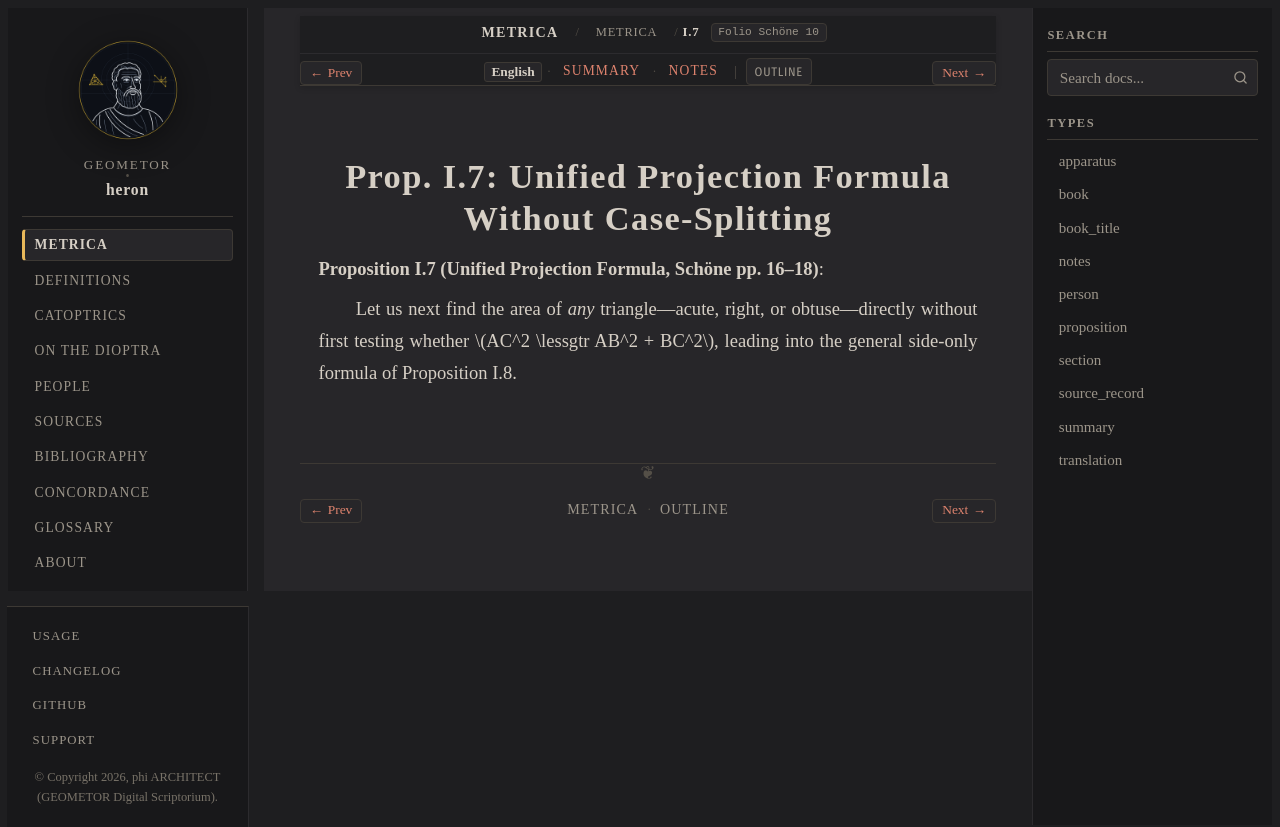

repository: geometor/heron · page: metrica/book_01/prop_07.html · generator: sphinx

:order: 8
:type: proposition
:canonical_id: I.7
:folio: Schöne 10
:tracks: English: prop_07 | Summary: summary | Notes: notes

.. _sec-metrica-i-7:

Prop. I.7: Unified Projection Formula Without Case-Splitting
============================================================

.. folio:: Schöne 10
   :page: 16

**Proposition I.7 (Unified Projection Formula, Schöne pp. 16–18)**:

Let us next find the area of *any* triangle—acute, right, or obtuse—directly without first testing whether :math:`AC^2 \lessgtr AB^2 + BC^2`, leading into the general side-only formula of Proposition I.8.
